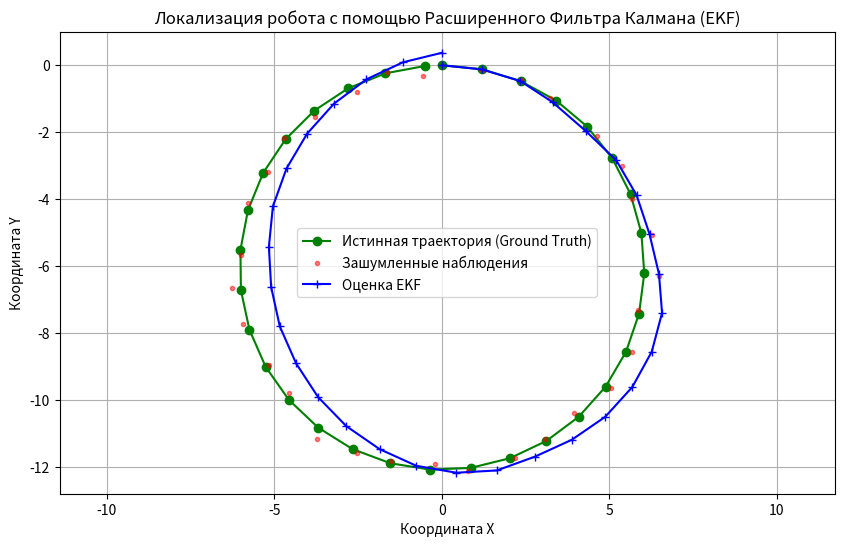

Generate this figure with matplotlib:
import numpy as np
import matplotlib.pyplot as plt


def run_ekf_simulation():
    # --- Инициализация параметров ---
    T = 0.2  # Шаг дискретизации (секунды)
    B = 2.0  # Колесная база робота
    W_R, W_L = 2.0, 2.0  # Радиусы правого и левого колес
    E, D = 0.0, 0.15  # Математическое ожидание и дисперсия шума

    U_R, U_L = 2.0, 4.0  # Управляющие воздействия на колеса

    # Списки для хранения истинной траектории
    x, y, r = [0.0], [0.0], [0.0]
    # Списки для хранения зашумленных наблюдений датчиков
    zx, zy, zr = [], [], []
    # Списки для хранения оценок фильтра EKF
    X, Y, Rr = [0.0], [0.0], [0.0]

    # Начальная ковариационная матрица ошибки
    P = np.array([[1.1, 0.0, 0.0],
                  [0.0, 1.1, 0.0],
                  [0.0, 0.0, 1.1]])

    # Матрица шума наблюдений
    R = np.array([[D, 0.0, 0.0],
                  [0.0, D, 0.0],
                  [0.0, 0.0, D]])

    # Матрица наблюдения (прямой замер всех трех координат)
    H = np.array([[1.0, 0.0, 0.0],
                  [0.0, 1.0, 0.0],
                  [0.0, 0.0, 1.0]])

    # Расчет скоростей
    S_R = W_R * U_R
    S_L = W_L * U_L
    S_t = (S_R + S_L) / 2.0
    S_r = (S_R - S_L) / (2.0 * B)

    # --- Основной цикл симуляции ---
    for k in range(0, 31):
        # 1. Генерация истинной траектории (Ground Truth)
        r.append(r[k] + T * S_r)
        x.append(x[k] + T * S_t * np.cos(r[k]) - 0.5 * T * T * S_t * S_r * np.sin(r[k]))
        y.append(y[k] + T * S_t * np.sin(r[k]) + 0.5 * T * T * S_t * S_r * np.cos(r[k]))

        # 2. Моделирование зашумленных наблюдений датчиков
        w_x = np.random.normal(E, D)
        w_y = np.random.normal(E, D)
        w_r = np.random.normal(E, D)
        zx.append(x[-1] + w_x)
        zy.append(y[-1] + w_y)
        zr.append(r[-1] + w_r)

        # 3. Расширенный фильтр Калмана (EKF)
        # Этап прогноза (Prediction)
        Rr.append(Rr[k] + T * S_r)
        X.append(X[k] + T * S_t * np.cos(Rr[k]) - 0.5 * T * T * S_t * S_r * np.sin(Rr[k]))
        Y.append(Y[k] + T * S_t * np.sin(Rr[k]) + 0.5 * T * T * S_t * S_r * np.cos(Rr[k]))

        # Вычисление Якобиана матрицы перехода состояний (F)
        F = np.array([[1.0, 0.0, T * S_t * (-np.sin(Rr[-1])) - 0.5 * T * T * S_t * S_r * np.cos(Rr[-1])],
                      [0.0, 1.0, T * S_t * np.cos(Rr[-1]) - 0.5 * T * T * S_t * S_r * np.sin(Rr[-1])],
                      [0.0, 0.0, 1.0]]).T

        P = np.matmul(np.matmul(F, P), F.T)

        # Этап коррекции (Update)
        S = np.matmul(np.matmul(H, P), H.T) + R
        K = np.matmul(np.matmul(P, H.T), np.linalg.inv(S))

        z_k = np.array([zx[-1], zy[-1], zr[-1]]).T
        x_pred = np.array([X[-1], Y[-1], Rr[-1]]).T

        mk = x_pred + np.matmul(K, (z_k - x_pred))
        P = P - np.matmul(np.matmul(K, S), K.T)

        X[-1] = mk[0]
        Y[-1] = mk[1]
        Rr[-1] = mk[2]

    # --- Визуализация результатов ---
    plt.figure(figsize=(10, 6))
    plt.plot(x, y, label="Истинная траектория (Ground Truth)", marker='o', color='green')
    plt.plot(zx, zy, label="Зашумленные наблюдения", marker='.', linestyle='None', alpha=0.5, color='red')
    plt.plot(X, Y, label="Оценка EKF", marker='+', color='blue')

    plt.legend()
    plt.title('Локализация робота с помощью Расширенного Фильтра Калмана (EKF)')
    plt.xlabel('Координата X')
    plt.ylabel('Координата Y')
    plt.axis('equal')
    plt.grid(True)
    plt.show()


if __name__ == '__main__':
    run_ekf_simulation()
